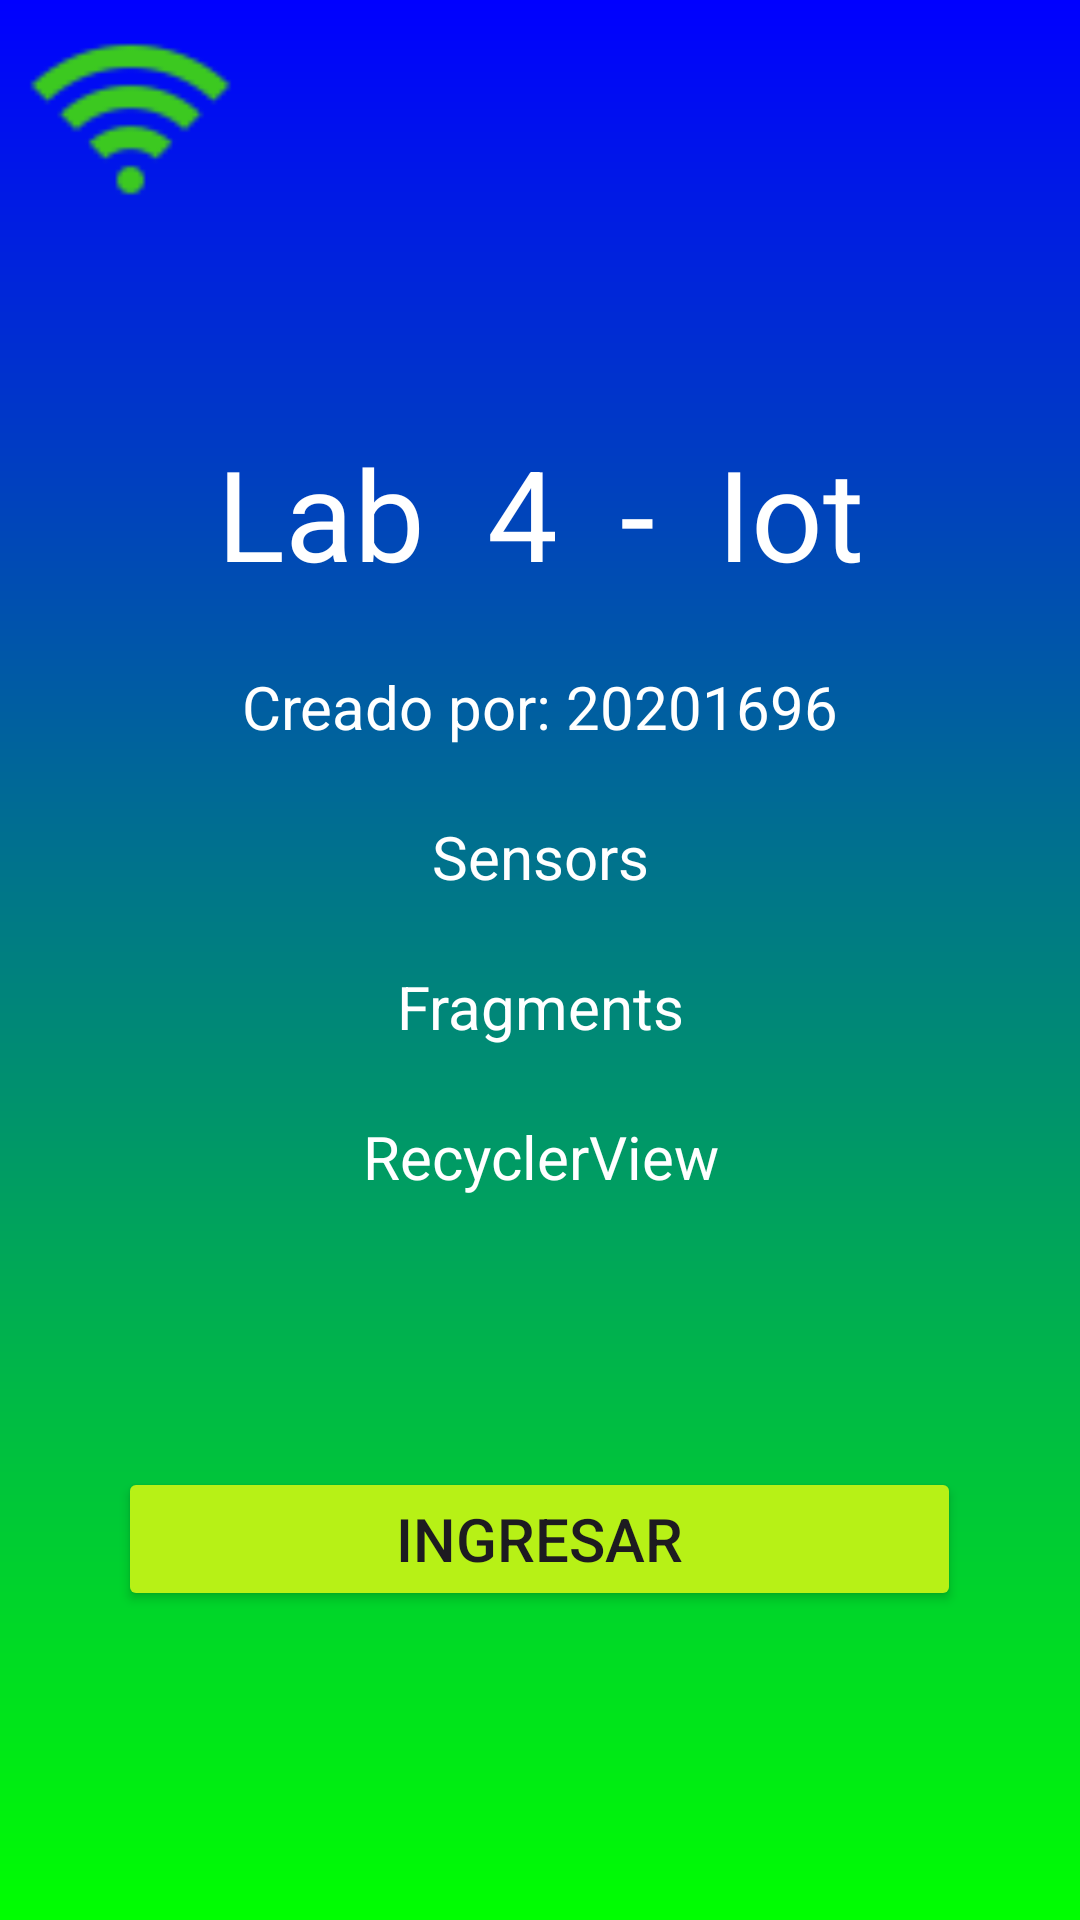

Produce the Android XML layout that renders to this screen, including the resource entries it uses.
<!-- AndroidManifest.xml: application theme Theme.Laboratorio3_20201696 -->
<!-- res/layout/activity_main.xml -->
<?xml version="1.0" encoding="utf-8"?>
<LinearLayout xmlns:android="http://schemas.android.com/apk/res/android"
    xmlns:app="http://schemas.android.com/apk/res-auto"
    android:layout_width="match_parent"
    android:layout_height="match_parent"
    android:orientation="vertical"
    android:background="@drawable/background_gradient">

    <ImageView
        android:id="@+id/imageView3"
        android:layout_width="87dp"
        android:layout_height="72dp"
        app:srcCompat="@drawable/icons8_wi_fi_48" />

    <TextView
        android:id="@+id/textView"
        android:layout_width="match_parent"
        android:layout_height="127dp"
        android:gravity="bottom|center"
        android:text="Lab  4  -  Iot"
        android:textColor="#FFFFFF"
        android:textSize="42sp" />

    <TextView
        android:id="@+id/textView2"
        android:layout_width="match_parent"
        android:layout_height="50dp"
        android:gravity="bottom|center"
        android:text="Creado por: 20201696"
        android:textColor="#FFFFFF"
        android:textSize="20sp" />

    <TextView
        android:id="@+id/textView3"
        android:layout_width="match_parent"
        android:layout_height="50dp"
        android:gravity="bottom|center"
        android:text="Sensors"
        android:textColor="#FFFFFF"
        android:textSize="20sp" />

    <TextView
        android:id="@+id/textView4"
        android:layout_width="match_parent"
        android:layout_height="50dp"
        android:gravity="bottom|center"
        android:text="Fragments"
        android:textColor="#FFFFFF"
        android:textSize="20sp" />

    <TextView
        android:id="@+id/textView5"
        android:layout_width="match_parent"
        android:layout_height="50dp"
        android:gravity="bottom|center"
        android:text="RecyclerView"
        android:textColor="#FFFFFF"
        android:textSize="20sp" />

    <Button
        android:id="@+id/button"
        android:layout_width="281dp"
        android:layout_height="wrap_content"
        android:layout_gravity="center"
        android:layout_marginTop="90dp"
        android:backgroundTint="#B7F116"
        android:text="Ingresar"
        android:textSize="20sp" />

    <ImageView
        android:id="@+id/imageView4"
        android:layout_width="80dp"
        android:layout_height="55dp"
        android:layout_gravity="bottom|right"
        android:layout_marginTop="110dp"
        app:srcCompat="@drawable/icons8_rfid_signal_24" />
</LinearLayout>
<!-- resources referenced by this layout -->
<resources>
  <!-- drawable background_gradient (drawable) -->
  <?xml version="1.0" encoding="utf-8"?>
  <shape xmlns:android="http://schemas.android.com/apk/res/android">
      <gradient
          android:startColor="#0000FF"
          android:endColor="#00FF00"
          android:angle="270" />
  </shape>
  <!-- drawable icons8_rfid_signal_24: png bitmap (drawable, 528 bytes) -->
  <!-- drawable icons8_wi_fi_48: png bitmap (drawable, 1004 bytes) -->
  <style name="Theme.Laboratorio3_20201696" parent="Base.Theme.Laboratorio3_20201696" />
  <style name="Base.Theme.Laboratorio3_20201696" parent="Theme.Material3.DayNight.NoActionBar">
          
          
      </style>
</resources>
